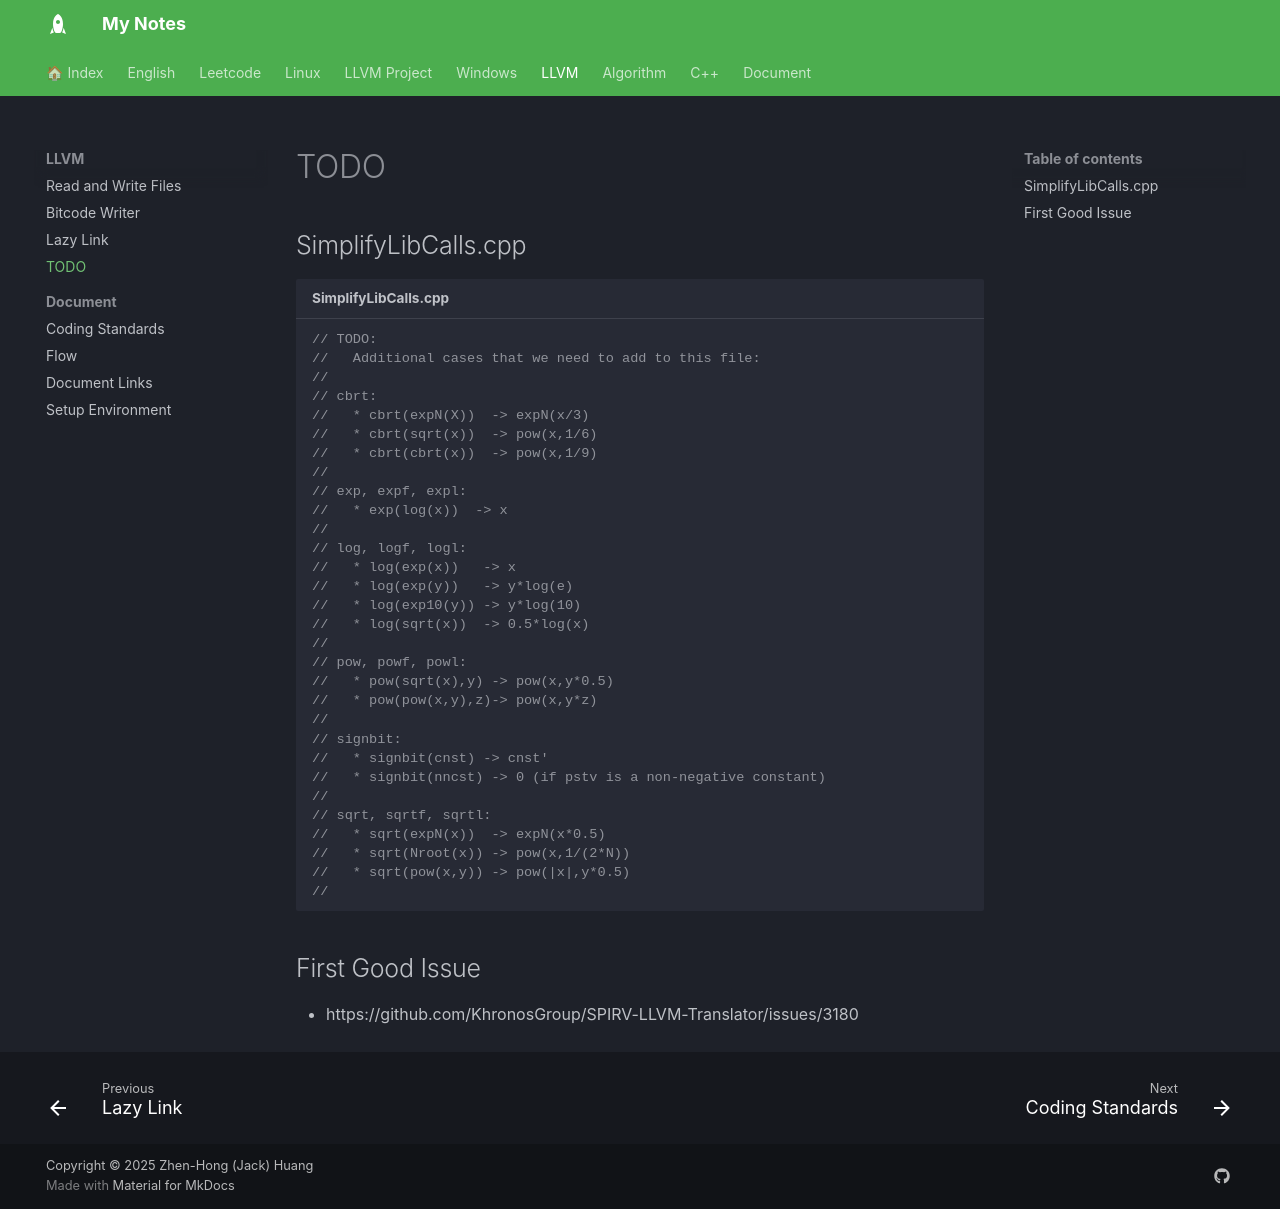

repository: jackhong12/mknote · page: LLVM/todo/index.html · generator: mkdocs

# TODO

## SimplifyLibCalls.cpp

```cpp title="SimplifyLibCalls.cpp"
// TODO:
//   Additional cases that we need to add to this file:
//
// cbrt:
//   * cbrt(expN(X))  -> expN(x/3)
//   * cbrt(sqrt(x))  -> pow(x,1/6)
//   * cbrt(cbrt(x))  -> pow(x,1/9)
//
// exp, expf, expl:
//   * exp(log(x))  -> x
//
// log, logf, logl:
//   * log(exp(x))   -> x
//   * log(exp(y))   -> y*log(e)
//   * log(exp10(y)) -> y*log(10)
//   * log(sqrt(x))  -> 0.5*log(x)
//
// pow, powf, powl:
//   * pow(sqrt(x),y) -> pow(x,y*0.5)
//   * pow(pow(x,y),z)-> pow(x,y*z)
//
// signbit:
//   * signbit(cnst) -> cnst'
//   * signbit(nncst) -> 0 (if pstv is a non-negative constant)
//
// sqrt, sqrtf, sqrtl:
//   * sqrt(expN(x))  -> expN(x*0.5)
//   * sqrt(Nroot(x)) -> pow(x,1/(2*N))
//   * sqrt(pow(x,y)) -> pow(|x|,y*0.5)
//
```

## First Good Issue
- https://github.com/KhronosGroup/SPIRV-LLVM-Translator/issues/3180
